Labelled photos from "uci_dataset_2014_with_RGB_pics", an image-classification folder in daidianlizi/Leaf_Recognition. The possible labels are: Quercus suber, Tilia tomentosa, Acer palmaturu, Celtis sp, Corylus avellana, Castanea sativa, Populus alba, Salix atrocinerea, Primula vulgaris, Erodium sp, Bougainvillea sp, Arisarum vulgare, Euonymus japonicus, Ilex perado ssp azorica, Magnolia soulangeana, Buxus sempervirens, Populus nigra, Urtica dioica, Podocarpus sp, Acca sellowiana, Hydrangea sp, Pseudosasa japonica, Magnolia grandiflora, Geranium sp, Alnus sp, Quercus robur, Crataegus monogyna, Ilex aquifolium, Nerium oleander, Betula pubescens.

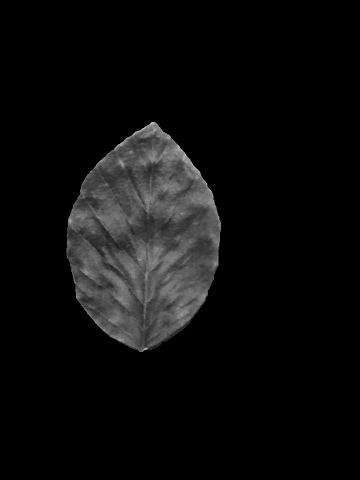
Label: Corylus avellana

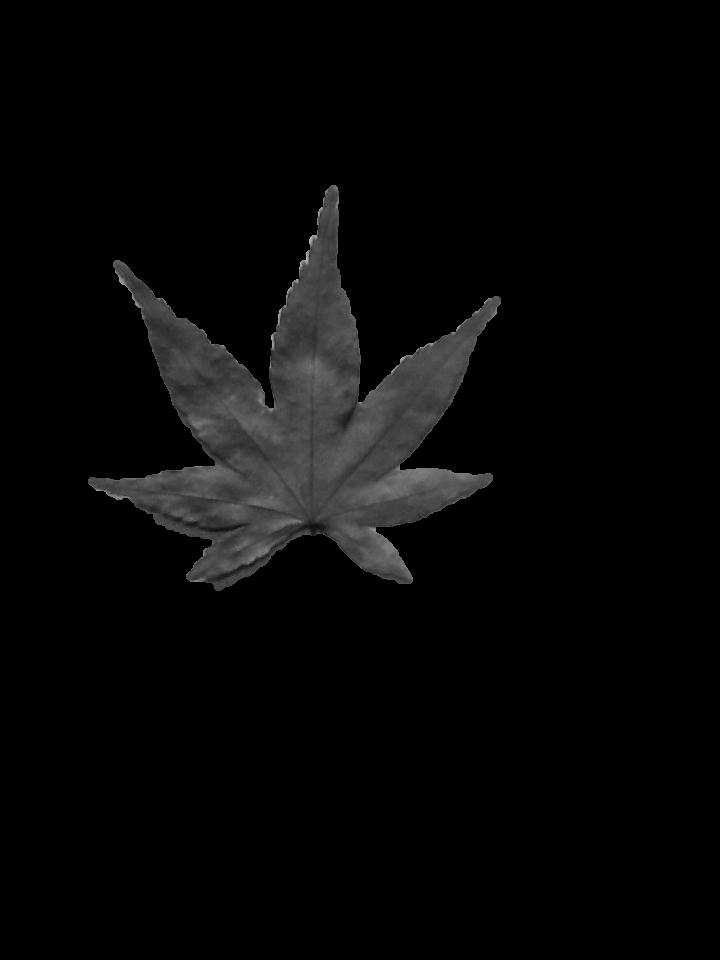
Label: Acer palmaturu

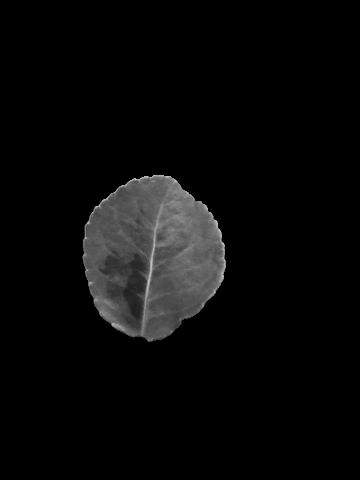
Label: Euonymus japonicus

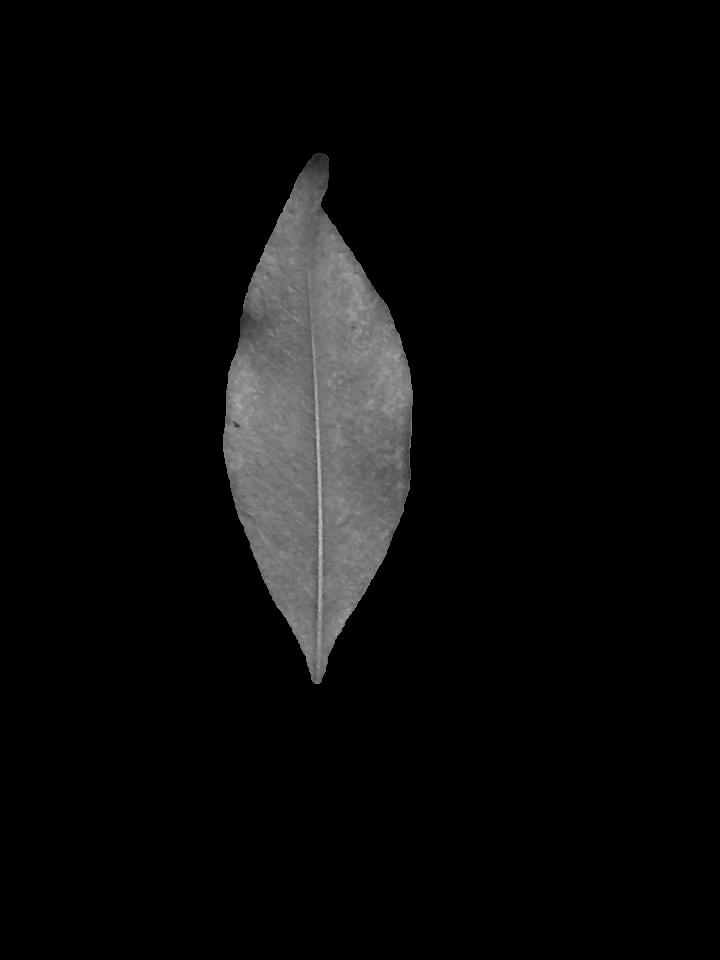
Label: Magnolia grandiflora

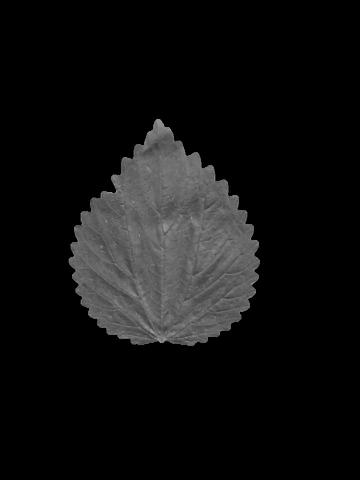
Label: Urtica dioica

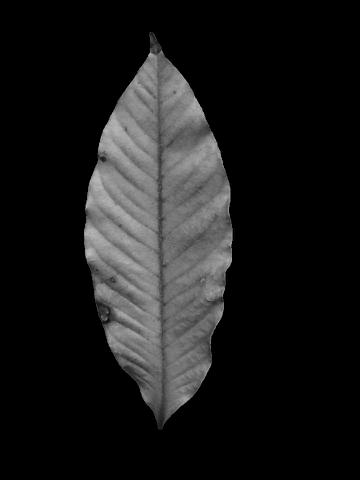
Label: Magnolia soulangeana
